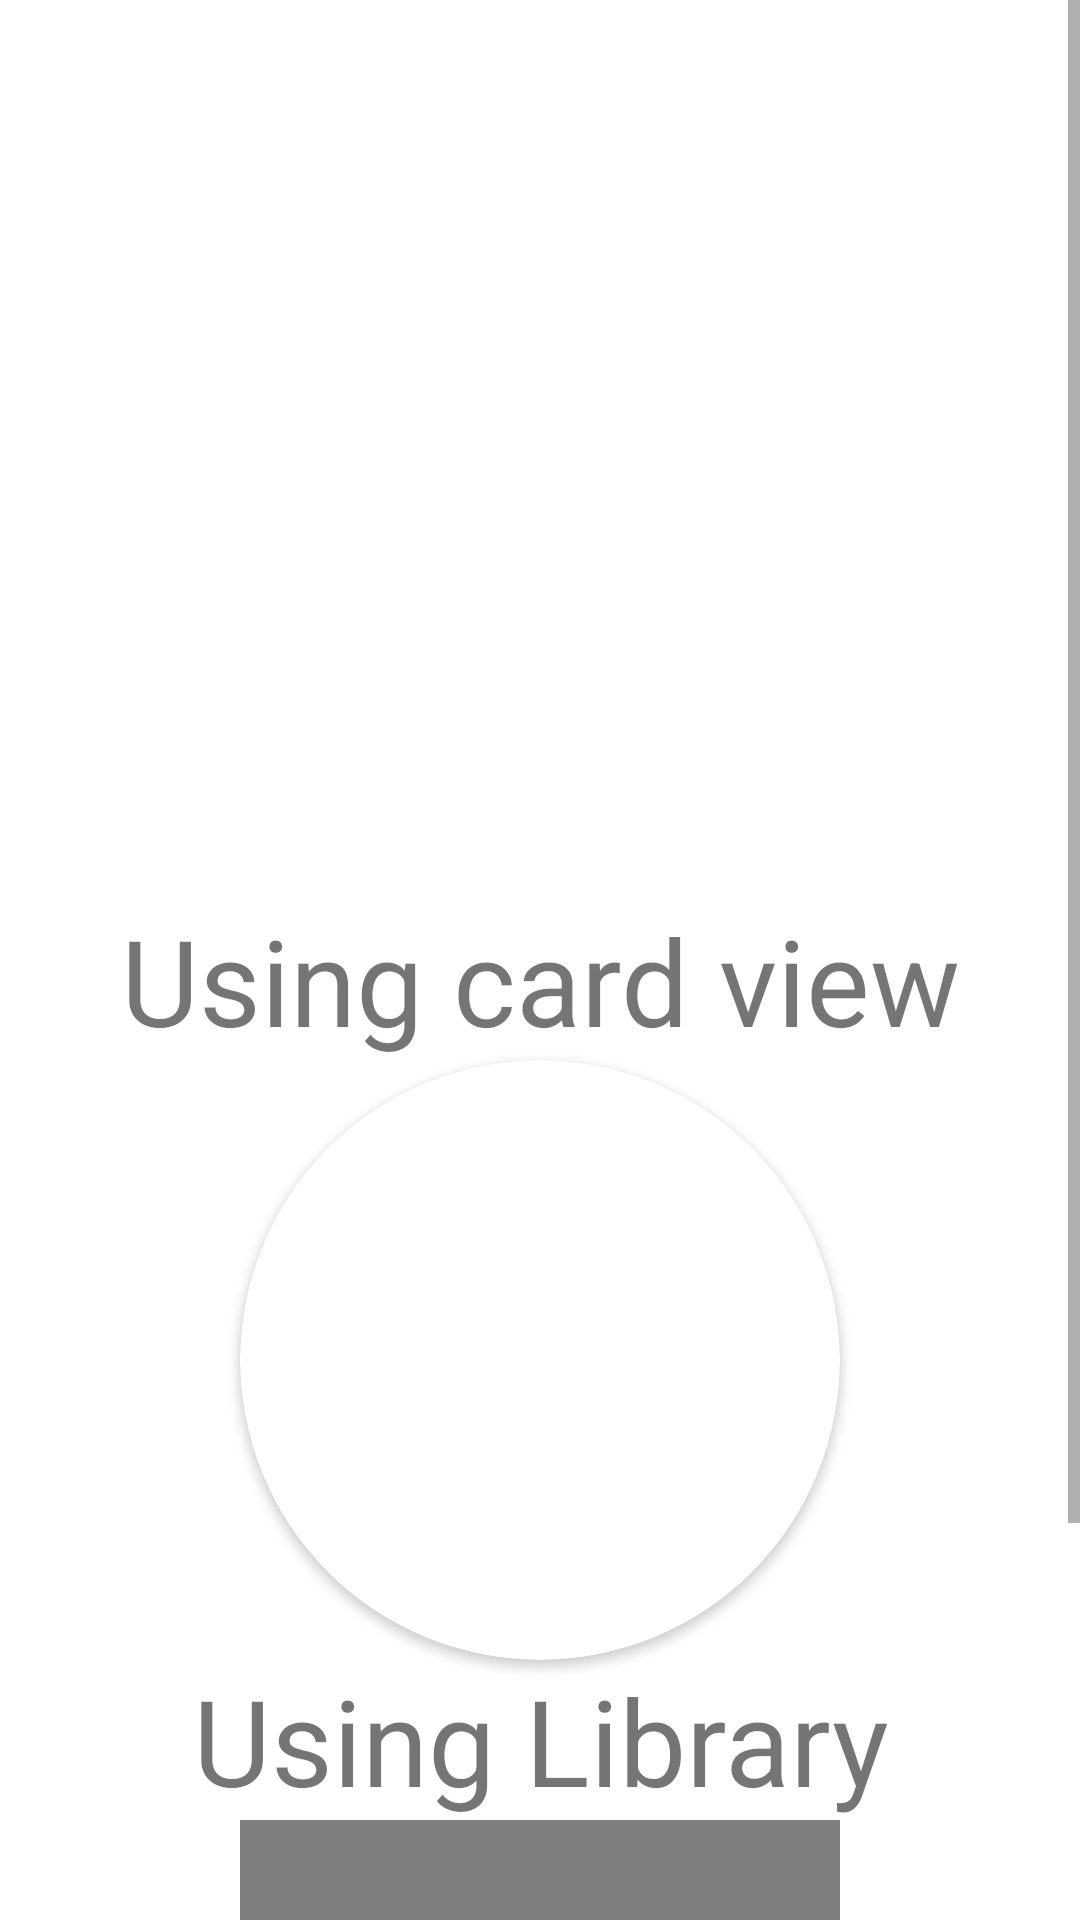

Reconstruct the res/layout file that produces this screen, plus the resources it refers to.
<!-- AndroidManifest.xml: application theme Theme.Views -->
<!-- res/layout/activity_image_view.xml -->
<?xml version="1.0" encoding="utf-8"?>
<LinearLayout xmlns:android="http://schemas.android.com/apk/res/android"
    xmlns:app="http://schemas.android.com/apk/res-auto"
    xmlns:tools="http://schemas.android.com/tools"
    android:layout_width="match_parent"
    android:layout_height="match_parent"
    tools:context=".imageView.ImageView">
    <ScrollView
        android:layout_width="match_parent"
        android:layout_height="match_parent"
        >
        <LinearLayout
            android:layout_width="match_parent"
            android:layout_height="match_parent"
            android:orientation="vertical"
            >
            <ImageView
                android:layout_width="match_parent"
                android:layout_height="300dp"
                android:src="@drawable/cover"
                android:scaleType="centerCrop"
                />
            <TextView
                android:layout_width="match_parent"
                android:layout_height="wrap_content"
                android:text="Using card view"
                android:textSize="40sp"
                android:gravity="center"/>
            <androidx.cardview.widget.CardView
                android:layout_width="200dp"
                android:layout_height="200dp"
                app:cardCornerRadius="100dp"
                android:layout_gravity="center"
                >
                <ImageView
                    android:layout_width="match_parent"
                    android:layout_height="match_parent"
                    android:src="@drawable/cover"
                    android:scaleType="fitXY"/>
            </androidx.cardview.widget.CardView>
            <TextView
                android:layout_width="match_parent"
                android:layout_height="wrap_content"
                android:text="Using Library"
                android:textSize="40sp"
                android:gravity="center"/>
            <de.hdodenhof.circleimageview.CircleImageView
                android:layout_width="200dp"
                android:layout_height="200dp"
                android:src="@drawable/cover"
                app:civ_border_width="4dp"
                app:civ_border_color="#52574D"
                android:layout_gravity="center"
                />
        </LinearLayout>
    </ScrollView>
</LinearLayout>
<!-- resources referenced by this layout -->
<resources>
  <style name="Theme.Views" parent="Theme.MaterialComponents.DayNight.DarkActionBar">
          
          <item name="colorPrimary">@color/purple_500</item>
          <item name="colorPrimaryVariant">@color/purple_700</item>
          <item name="colorOnPrimary">@color/white</item>
          
          <item name="colorSecondary">@color/teal_200</item>
          <item name="colorSecondaryVariant">@color/teal_700</item>
          <item name="colorOnSecondary">@color/black</item>
          
          <item name="android:statusBarColor">@color/black</item>
          
      </style>
  <color name="purple_500">#FF6200EE</color>
  <color name="purple_700">#FF3700B3</color>
  <color name="white">#FFFFFFFF</color>
  
      //toolbar color
  <color name="teal_200">#FF03DAC5</color>
  <color name="teal_700">#FF018786</color>
  <color name="black">#FF000000</color>
</resources>
